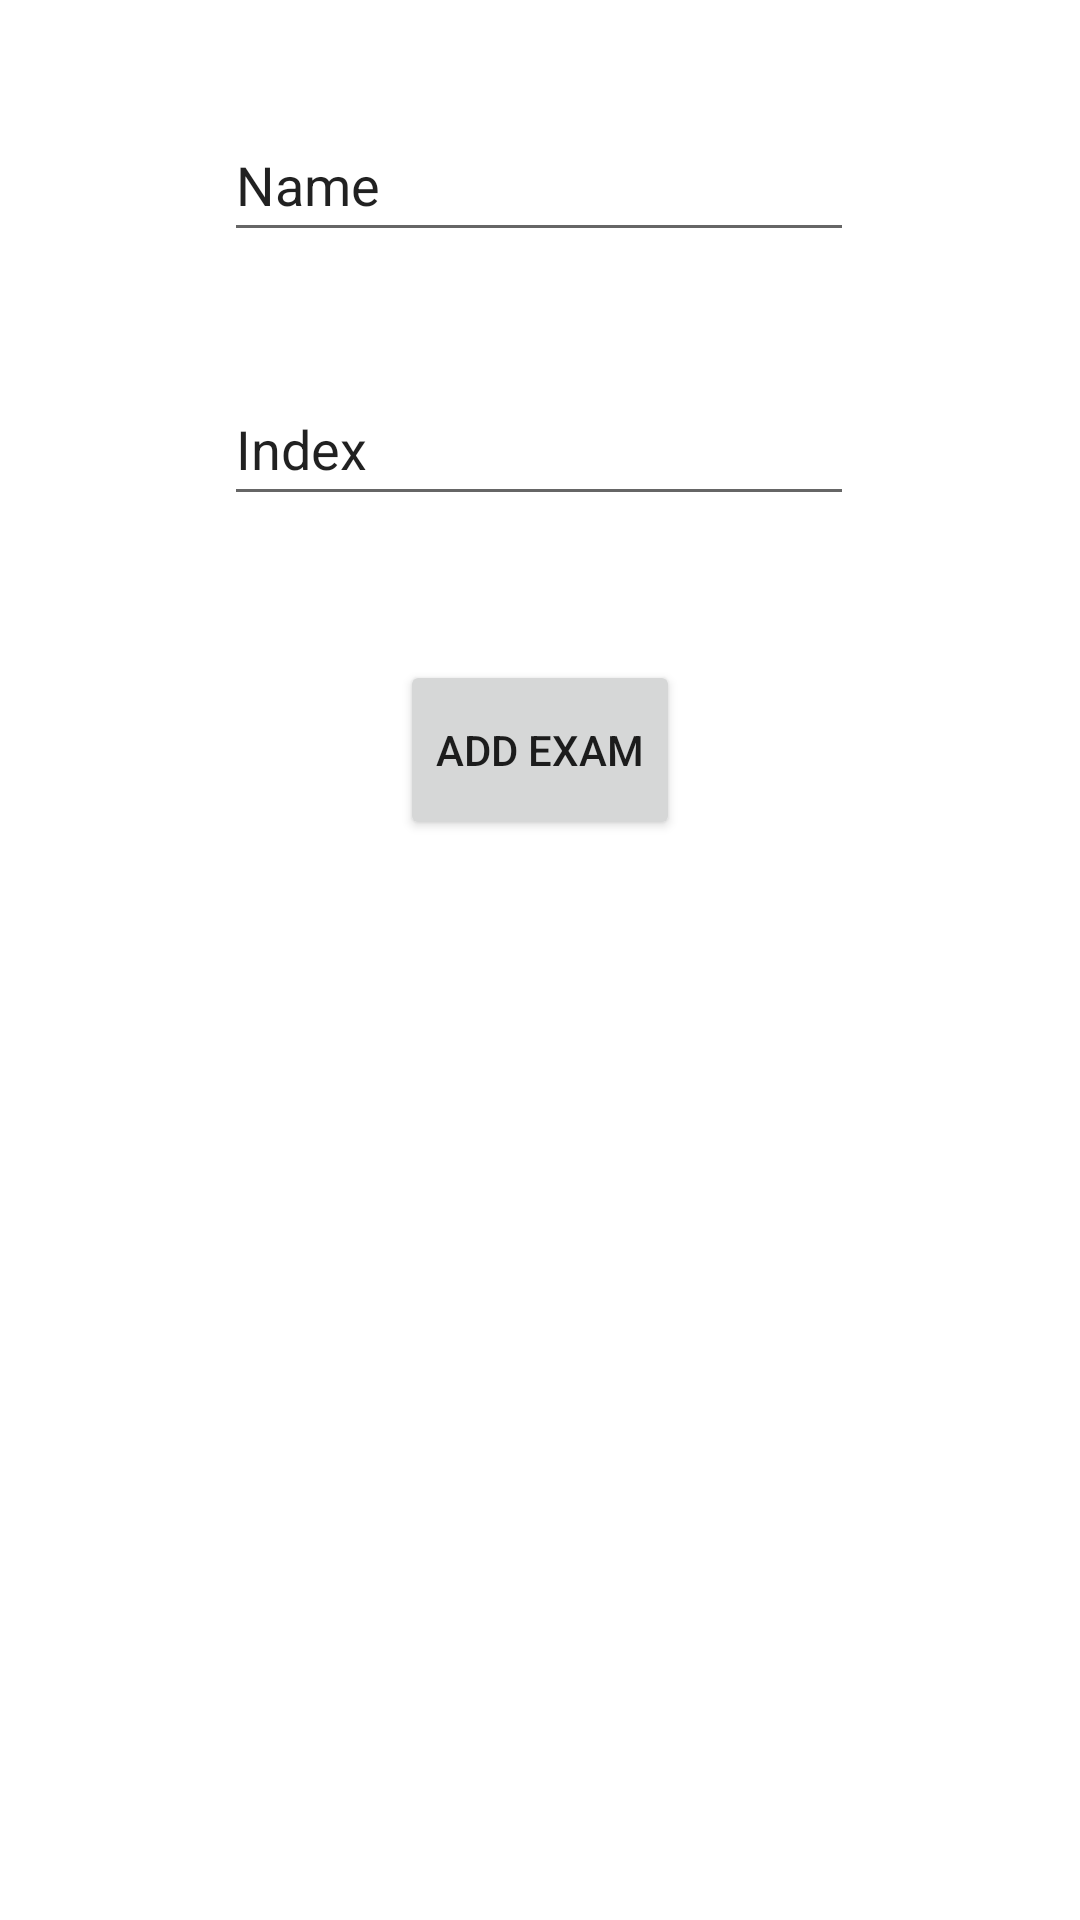

Android layout source for this screen:
<!-- AndroidManifest.xml: application theme Theme.CS330DZ06 -->
<!-- res/layout/activity_main.xml -->
<?xml version="1.0" encoding="utf-8"?>
<androidx.constraintlayout.widget.ConstraintLayout xmlns:android="http://schemas.android.com/apk/res/android"
    xmlns:app="http://schemas.android.com/apk/res-auto"
    xmlns:tools="http://schemas.android.com/tools"
    android:layout_width="match_parent"
    android:layout_height="match_parent"
    tools:context=".ui.main.MainActivity">

    <Button
        android:id="@+id/btn_add_exam"
        android:layout_width="wrap_content"
        android:layout_height="60dp"
        android:text="Add exam"
        app:layout_constraintBottom_toTopOf="@+id/rv_items"
        app:layout_constraintEnd_toEndOf="parent"
        app:layout_constraintStart_toStartOf="parent"
        app:layout_constraintTop_toBottomOf="@+id/et_index_add" />

    <EditText
        android:id="@+id/et_name_add"
        android:layout_width="wrap_content"
        android:layout_height="wrap_content"
        android:layout_marginTop="36dp"
        android:ems="10"
        android:inputType="textPersonName"
        android:minHeight="48dp"
        android:text="Name"
        app:layout_constraintEnd_toEndOf="parent"
        app:layout_constraintHorizontal_bias="0.497"
        app:layout_constraintStart_toStartOf="parent"
        app:layout_constraintTop_toTopOf="parent" />

    <EditText
        android:id="@+id/et_index_add"
        android:layout_width="wrap_content"
        android:layout_height="wrap_content"
        android:layout_marginTop="40dp"
        android:ems="10"
        android:inputType="textPersonName"
        android:minHeight="48dp"
        android:text="Index"
        app:layout_constraintEnd_toEndOf="parent"
        app:layout_constraintHorizontal_bias="0.497"
        app:layout_constraintStart_toStartOf="parent"
        app:layout_constraintTop_toBottomOf="@+id/et_name_add" />

    <androidx.recyclerview.widget.RecyclerView
        android:id="@+id/rv_items"
        android:layout_width="409dp"
        android:layout_height="312dp"
        app:layout_constraintBottom_toBottomOf="parent"
        app:layout_constraintEnd_toEndOf="parent"
        app:layout_constraintStart_toStartOf="parent" />

</androidx.constraintlayout.widget.ConstraintLayout>
<!-- resources referenced by this layout -->
<resources>
  <style name="Theme.CS330DZ06" parent="Theme.MaterialComponents.DayNight.DarkActionBar">
          
          <item name="colorPrimary">@color/purple_500</item>
          <item name="colorPrimaryVariant">@color/purple_700</item>
          <item name="colorOnPrimary">@color/white</item>
          
          <item name="colorSecondary">@color/teal_200</item>
          <item name="colorSecondaryVariant">@color/teal_700</item>
          <item name="colorOnSecondary">@color/black</item>
          
          <item name="android:statusBarColor" tools:targetApi="l">?attr/colorPrimaryVariant</item>
          
      </style>
  <color name="purple_500">#FF6200EE</color>
  <color name="purple_700">#FF3700B3</color>
  <color name="white">#FFFFFFFF</color>
  <color name="teal_200">#FF03DAC5</color>
  <color name="teal_700">#FF018786</color>
  <color name="black">#FF000000</color>
</resources>
